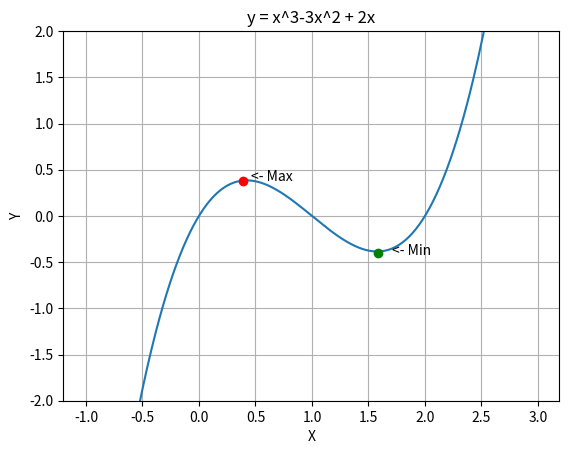

Write the Python code that produced this figure.
import matplotlib.pyplot as plt
import numpy as np

## Create functions and set domain length
x = np.arange(-1, 3, 0.01)

plt.plot(x, x**3 - 3*(x**2) + 2*x)
plt.plot(0.39, 0.375, 'or')
plt.plot(1.58, -0.4, 'og')
plt.text(0.46, 0.375, '<- Max')
plt.text(1.71, -0.42, '<- Min')

## Configure the graph
plt.title('y = x^3-3x^2 + 2x')
plt.xlabel('X')
plt.ylabel('Y')
plt.ylim([-2, 2])
plt.grid(True)
#plt.legend(['y = x^2', 'y = 2x'], loc='upper left')

## Show the graph
#plt.savefig()
plt.show()
